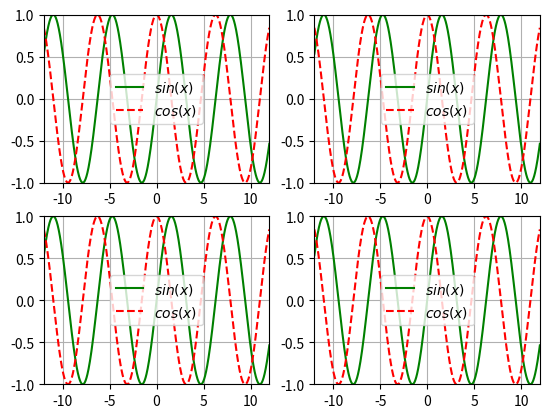

This chart was generated by the following Python code:
# coding:utf-8

# 代码来至： http://www.shareditor.com/blogshow?blogId=55
import matplotlib.pyplot as plt
import numpy as np

def draw(plt):
    plt.axis([-12, 12, -1, 1]) # x轴范围-12到12，y轴范围-1到1
    plt.grid(True) # 是否绘制网格线
    xx = np.linspace(-12, 12, 1000) # 在-12到12之间生成1000个点的向量
    plt.plot(xx, np.sin(xx), 'g-', label="$sin(x)$") # 绘制y=sin(x)图像，颜色green，形式为线条
    plt.plot(xx, np.cos(xx), 'r--', label="$cos(x)$") # 绘制y=cos(x)图像，颜色red，形式为虚线
    plt.legend() # 绘制图例

plt.figure() # 实例化作图变量
plt1 = plt.subplot(2,2,1) # 两行两列中的第1张图
draw(plt1)
plt2 = plt.subplot(2,2,2) # 两行两列中的第2张图
draw(plt2)
plt3 = plt.subplot(2,2,3) # 两行两列中的第3张图
draw(plt3)
plt4 = plt.subplot(2,2,4) # 两行两列中的第4张图
draw(plt4)

plt.show() # 展示图像
